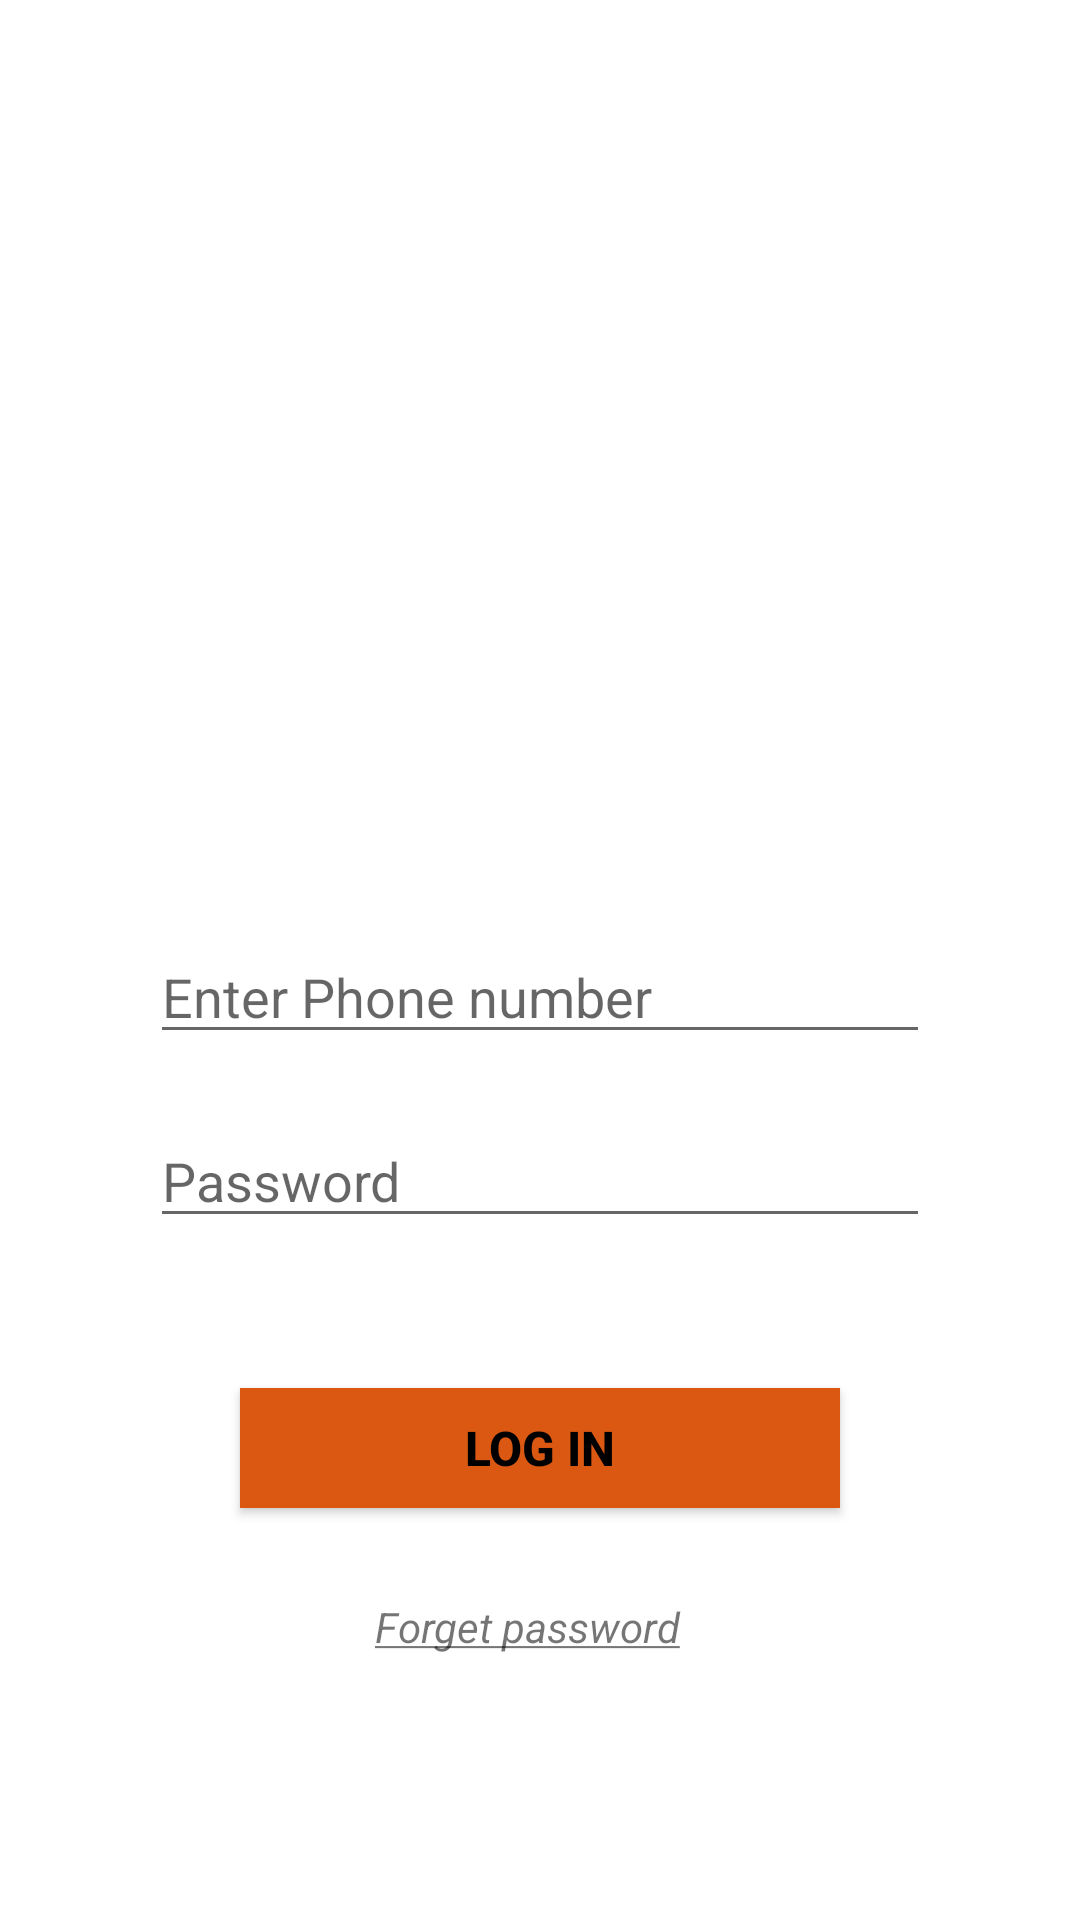

Android layout source for this screen:
<!-- AndroidManifest.xml: application theme Theme.LogIn_activity -->
<!-- res/layout/activity_main.xml -->
<?xml version="1.0" encoding="utf-8"?>
<RelativeLayout xmlns:android="http://schemas.android.com/apk/res/android"
    xmlns:app="http://schemas.android.com/apk/res-auto"
    xmlns:tools="http://schemas.android.com/tools"
    android:layout_width="match_parent"

    android:layout_height="match_parent"
    tools:context=".MainActivity"
   >

  <ImageView
      android:id="@+id/img"
      android:layout_width="220dp"
      android:layout_height="220dp"
      android:layout_centerHorizontal="true"
      android:layout_marginTop="50dp"
      android:src="@drawable/login"/>
  <EditText
      android:id="@+id/etPhone"
      android:layout_width="match_parent"
      android:layout_height="wrap_content"
      android:hint="@string/enter_phone_number"
      android:layout_below="@+id/img"
      android:layout_marginTop="40dp"
      android:inputType="phone"
      android:layout_marginLeft="50dp"
      android:layout_marginRight="50dp"
      />
  <EditText
      android:id="@+id/etPassword"
      android:layout_width="match_parent"
      android:layout_height="wrap_content"
      android:hint="@string/password"
      android:layout_below="@+id/etPhone"
      android:layout_marginTop="20dp"
      android:inputType="textPassword"
      android:layout_marginLeft="50dp"
      android:layout_marginRight="50dp"
      />
  <Button
      android:id="@+id/LogInbtn"
      android:layout_width="200dp"
      android:layout_height="40dp"
      android:layout_centerHorizontal="true"
      android:text="@string/log_in"
      android:textStyle="bold"
      android:textColor="@color/black"
      android:textSize="16sp"
      android:background="#DA5812"
      android:layout_below="@+id/etPassword"
      android:layout_marginTop="50dp"
      android:layout_marginRight="60dp"
      android:layout_marginLeft="60dp"
      />
  <TextView
    android:id="@+id/tvForget"
      android:layout_width="match_parent"
      android:layout_height="wrap_content"
      android:text="@string/forget_password"
      android:layout_below="@id/LogInbtn"
      android:textSize="14sp"
     android:layout_marginLeft="125dp"
      android:layout_marginRight="80dp"
      android:layout_marginTop="30dp"
      android:textStyle="italic"
      />
  <TextView
      android:id="@+id/tvRegister"
      android:layout_width="match_parent"
      android:layout_height="wrap_content"
      android:text="@string/do_not_have_account_register_sign_up"
      android:layout_below="@id/tvForget"
      android:textSize="14sp"
   android:layout_marginLeft="65dp"
      android:textStyle="italic"
      android:layout_marginTop="100dp"
      />
</RelativeLayout>
<!-- resources referenced by this layout -->
<resources>
  <string name="do_not_have_account_register_sign_up"><u>Do not have account Register? Sign-up</u></string>
  <string name="enter_phone_number">Enter Phone number</string>
  <string name="forget_password"><u>Forget password</u></string>
  <string name="log_in">Log In</string>
  <string name="password">Password</string>
  <style name="Theme.LogIn_activity" parent="Theme.MaterialComponents.DayNight.DarkActionBar">
          
          <item name="colorPrimary">#CF3403</item>
          <item name="colorPrimaryVariant">#C5183B</item>
          <item name="colorOnPrimary">@color/teal_700</item>
          
          <item name="colorSecondary">@color/teal_200</item>
          <item name="colorSecondaryVariant">@color/teal_700</item>
          <item name="colorOnSecondary">@color/black</item>
          
          <item name="android:statusBarColor">@color/black</item>
          
      </style>
  <!-- not gathered from this repository: default colours our renderer supplied (Android Studio template values) -->
  <color name="teal_200">#FF03DAC5</color>
  <color name="teal_700">#FF018786</color>
  <color name="black">#FF000000</color>
</resources>
